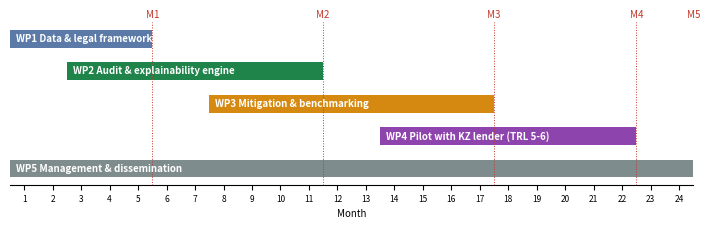

Source code (Python): (Note: this script raises an exception after producing the figure.)
import matplotlib; matplotlib.use("Agg"); import matplotlib.pyplot as plt
wps=[("WP1 Data & legal framework",1,5,"#5b7aa8"),("WP2 Audit & explainability engine",3,11,"#1e8449"),
     ("WP3 Mitigation & benchmarking",8,17,"#d68910"),("WP4 Pilot with KZ lender (TRL 5-6)",14,22,"#8e44ad"),
     ("WP5 Management & dissemination",1,24,"#7f8c8d")]
ms=[(5,"M1"),(11,"M2"),(17,"M3"),(22,"M4"),(24,"M5")]
fig,ax=plt.subplots(figsize=(7.2,2.4))
for i,(n,a,b,c) in enumerate(wps[::-1]): ax.barh(i,b-a+1,left=a-0.5,color=c,height=0.55); ax.text(a-0.3,i,n,va="center",fontsize=7,color="white",fontweight="bold")
for m,l in ms: ax.axvline(m+0.5,color="#c0392b",lw=0.7,ls=":"); ax.text(m+0.5,len(wps)-0.35,l,ha="center",fontsize=7,color="#c0392b")
ax.set_yticks([]); ax.set_xlim(0.5,24.5); ax.set_xticks(range(1,25)); ax.tick_params(labelsize=6); ax.set_xlabel("Month",fontsize=7)
ax.spines[["top","right","left"]].set_visible(False); fig.tight_layout(); fig.savefig("results/fig_gantt.png",dpi=220)
